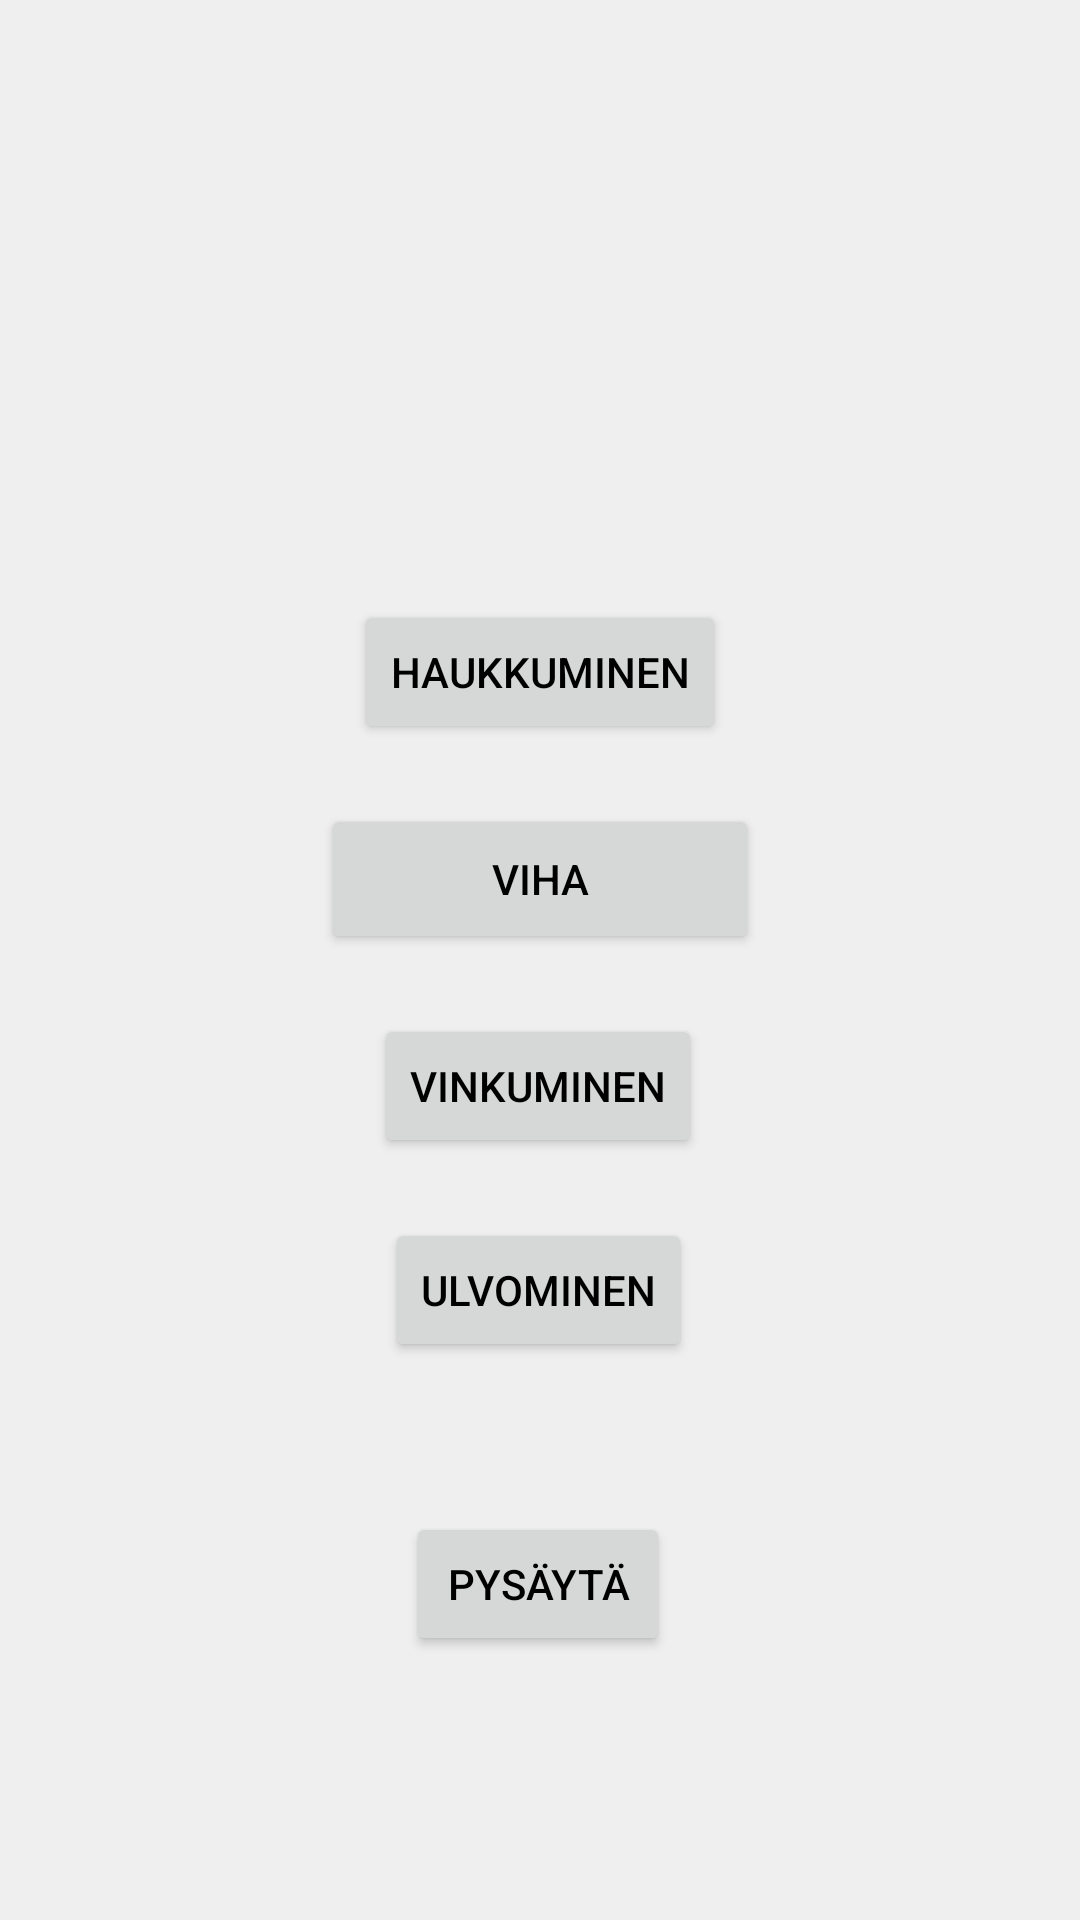

The Android layout XML behind this screen, and the referenced resources:
<!-- AndroidManifest.xml: application theme Theme.Elainhelp -->
<!-- res/layout/activity_dog_sounds.xml -->
<?xml version="1.0" encoding="utf-8"?>
<androidx.constraintlayout.widget.ConstraintLayout xmlns:android="http://schemas.android.com/apk/res/android"
    xmlns:app="http://schemas.android.com/apk/res-auto"
    xmlns:tools="http://schemas.android.com/tools"
    android:layout_width="match_parent"
    android:layout_height="match_parent"
    android:background="@color/background_color"
    tools:context=".activity_DogSounds">

    <Button
        android:id="@+id/BarkBtn"
        android:layout_width="wrap_content"
        android:layout_height="wrap_content"
        android:layout_marginTop="200dp"
        android:text="@string/haukkuminen"
        android:textColor="#000000"
        app:layout_constraintEnd_toEndOf="parent"
        app:layout_constraintStart_toStartOf="parent"
        app:layout_constraintTop_toTopOf="parent" />

    <Button
        android:id="@+id/whineBtn"
        android:layout_width="wrap_content"
        android:layout_height="wrap_content"
        android:layout_marginTop="20dp"
        android:text="@string/vinkuminen"
        android:textColor="#000000"
        app:layout_constraintEnd_toEndOf="parent"
        app:layout_constraintHorizontal_bias="0.498"
        app:layout_constraintStart_toStartOf="parent"
        app:layout_constraintTop_toBottomOf="@+id/BarkAngryBtn" />

    <Button
        android:id="@+id/howlBtn"
        android:layout_width="wrap_content"
        android:layout_height="wrap_content"
        android:layout_marginTop="20dp"
        android:text="@string/ulvominen"
        android:textColor="#000000"
        app:layout_constraintEnd_toEndOf="parent"
        app:layout_constraintHorizontal_bias="0.498"
        app:layout_constraintStart_toStartOf="parent"
        app:layout_constraintTop_toBottomOf="@+id/whineBtn" />

    <Button
        android:id="@+id/BarkAngryBtn"
        android:layout_width="146dp"
        android:layout_height="50dp"
        android:layout_marginTop="20dp"
        android:text="@string/dog_viha"
        android:textColor="#000000"
        app:layout_constraintEnd_toEndOf="parent"
        app:layout_constraintStart_toStartOf="parent"
        app:layout_constraintTop_toBottomOf="@+id/BarkBtn" />

    <Button
        android:id="@+id/StopBtn"
        android:layout_width="wrap_content"
        android:layout_height="wrap_content"
        android:layout_marginTop="50dp"
        android:text="@string/dog_stop"
        android:textColor="#000000"
        app:layout_constraintEnd_toEndOf="parent"
        app:layout_constraintHorizontal_bias="0.498"
        app:layout_constraintStart_toStartOf="parent"
        app:layout_constraintTop_toBottomOf="@+id/howlBtn" />
</androidx.constraintlayout.widget.ConstraintLayout>
<!-- resources referenced by this layout -->
<resources>
  <color name="background_color">#EFEFEF</color>
  <string name="dog_stop">Pysäytä</string>
  <string name="dog_viha">Viha</string>
  <string name="haukkuminen">Haukkuminen</string>
  <string name="ulvominen">Ulvominen</string>
  <string name="vinkuminen">Vinkuminen</string>
  <style name="Theme.Elainhelp" parent="Theme.MaterialComponents.DayNight.DarkActionBar">
          
          <item name="colorPrimary">@color/turkoosi</item>
          <item name="colorPrimaryVariant">@color/turkoosi</item>
          <item name="colorOnPrimary">@color/white</item>
          
          <item name="colorSecondary">@color/turkoosi</item>
          <item name="colorSecondaryVariant">@color/turkoosi</item>
          <item name="colorOnSecondary">@color/black</item>
          
          <item name="android:statusBarColor">?attr/colorPrimaryVariant</item>
          
      </style>
  <color name="turkoosi">#3ADAE4</color>
  <color name="white">#FFFFFFFF</color>
  <color name="black">#FF000000</color>
</resources>
